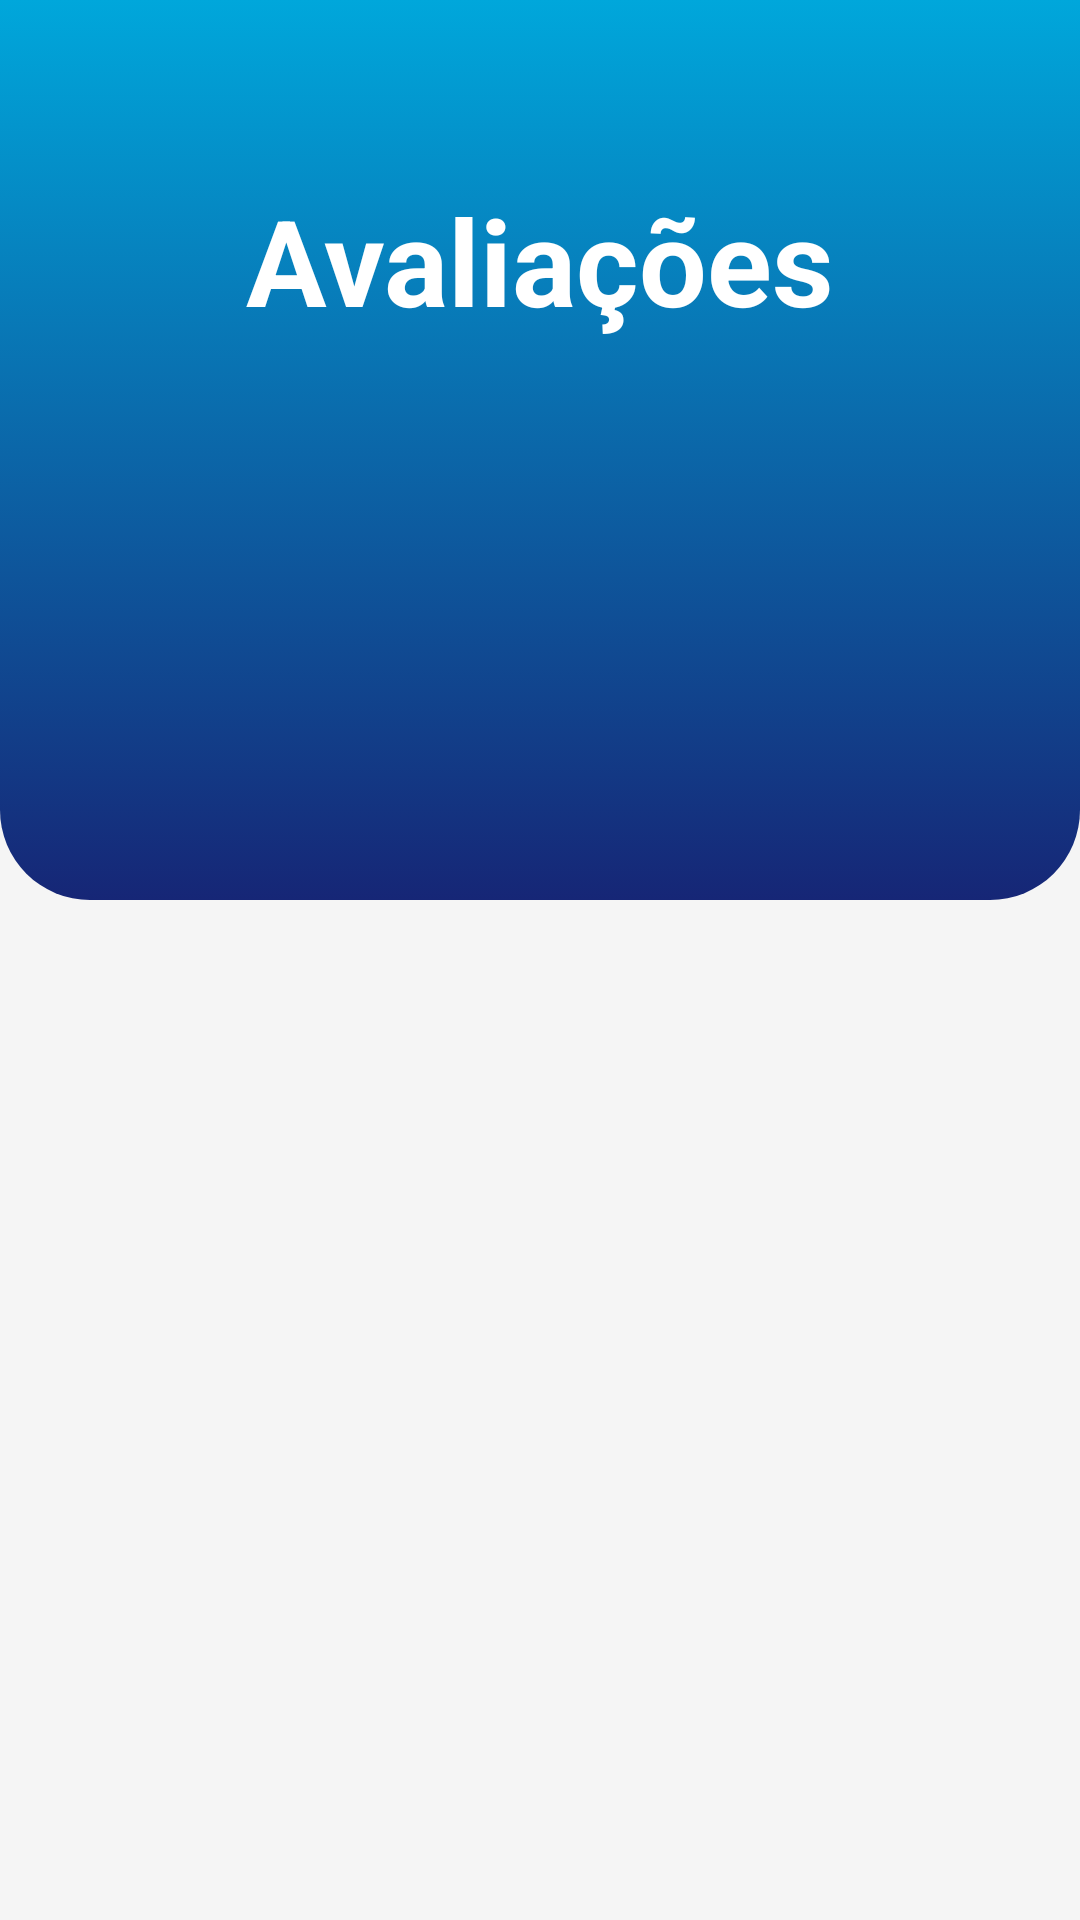

Write the Android layout XML for this screen, with the resource values it uses.
<!-- AndroidManifest.xml: application theme Theme.Material3.Light.NoActionBar -->
<!-- res/layout/fragment_avaliacoes.xml -->
<?xml version="1.0" encoding="utf-8"?>
<androidx.constraintlayout.widget.ConstraintLayout xmlns:android="http://schemas.android.com/apk/res/android"
    xmlns:app="http://schemas.android.com/apk/res-auto"
    xmlns:tools="http://schemas.android.com/tools"
    android:layout_width="match_parent"
    android:layout_height="match_parent">

    <ScrollView
        android:layout_width="match_parent"
        android:layout_height="match_parent"
        android:background="#f5f5f5f5"
        app:layout_constraintBottom_toBottomOf="parent">

        <LinearLayout
            android:layout_width="match_parent"
            android:layout_height="wrap_content"
            android:orientation="vertical">

            <androidx.constraintlayout.widget.ConstraintLayout
                android:layout_width="match_parent"
                android:layout_height="match_parent">

                <androidx.constraintlayout.widget.ConstraintLayout
                    android:layout_width="match_parent"
                    android:layout_height="wrap_content"
                    app:layout_constraintEnd_toEndOf="parent"
                    app:layout_constraintStart_toStartOf="parent"
                    app:layout_constraintTop_toTopOf="parent">

                    <androidx.constraintlayout.widget.ConstraintLayout
                        android:id="@+id/constraintLayout"
                        android:layout_width="match_parent"
                        android:layout_height="300dp"
                        android:background="@drawable/top_background"
                        app:layout_constraintEnd_toEndOf="parent"
                        app:layout_constraintStart_toStartOf="parent"
                        app:layout_constraintTop_toTopOf="parent">

                    </androidx.constraintlayout.widget.ConstraintLayout>

                    <TextView
                        android:id="@+id/tvTituloConfig"
                        android:layout_width="wrap_content"
                        android:layout_height="wrap_content"
                        android:layout_marginTop="60dp"
                        android:text="Avaliações"
                        android:textColor="@color/white"
                        android:textSize="40sp"
                        android:textStyle="bold"
                        app:layout_constraintEnd_toEndOf="@+id/linearLayout"
                        app:layout_constraintStart_toStartOf="@+id/linearLayout"
                        app:layout_constraintTop_toTopOf="parent" />

                    <ImageView
                        android:id="@+id/imageFundo"
                        android:layout_width="wrap_content"
                        android:layout_height="0dp"
                        android:scaleType="matrix"
                        app:layout_constraintBottom_toBottomOf="parent"
                        app:layout_constraintEnd_toEndOf="parent"
                        app:layout_constraintStart_toStartOf="parent"
                        app:layout_constraintTop_toTopOf="parent"
                        app:srcCompat="@drawable/circles"  />

                    <LinearLayout
                        android:id="@+id/linearLayout"
                        android:layout_width="match_parent"
                        android:minHeight="450dp"
                        android:layout_height="match_parent"
                        android:layout_marginStart="15dp"
                        android:layout_marginTop="150dp"
                        android:layout_marginEnd="15dp"
                        android:layout_marginBottom="20dp"
                        android:background="@drawable/white_background"
                        android:elevation="3dp"
                        android:orientation="vertical"
                        app:layout_constraintBottom_toBottomOf="parent"
                        app:layout_constraintEnd_toEndOf="parent"
                        app:layout_constraintHorizontal_bias="1.0"
                        app:layout_constraintStart_toStartOf="parent"
                        app:layout_constraintTop_toTopOf="parent" >


                        <androidx.recyclerview.widget.RecyclerView
                            android:id="@+id/rvAvaliacoes"
                            android:layout_width="match_parent"
                            android:layout_height="match_parent"
                            android:layout_marginStart="30dp"
                            android:layout_marginEnd="30dp"
                            app:layoutManager="androidx.recyclerview.widget.LinearLayoutManager"
                            tools:listitem="@layout/list_avaliacoes"/>
                    </LinearLayout>
                </androidx.constraintlayout.widget.ConstraintLayout>
            </androidx.constraintlayout.widget.ConstraintLayout>
        </LinearLayout>
    </ScrollView>
</androidx.constraintlayout.widget.ConstraintLayout>
<!-- res/layout/list_avaliacoes.xml (included above) -->
<?xml version="1.0" encoding="utf-8"?>
<LinearLayout xmlns:android="http://schemas.android.com/apk/res/android"
    xmlns:app="http://schemas.android.com/apk/res-auto"
    xmlns:tools="http://schemas.android.com/tools"
    android:layout_width="match_parent"
    android:layout_height="wrap_content"
    android:layout_marginStart="10dp"
    android:layout_marginTop="10dp"
    android:layout_marginEnd="10dp"
    android:layout_marginBottom="10dp"
    android:background="@drawable/white_background"
    android:elevation="3dp"
    android:orientation="vertical">

    <androidx.constraintlayout.widget.ConstraintLayout
        android:layout_width="match_parent"
        android:layout_height="wrap_content">


        <TextView
            android:id="@+id/tvNota"
            android:layout_width="wrap_content"
            android:layout_height="wrap_content"
            android:layout_marginStart="10dp"
            android:layout_marginBottom="10dp"
            android:text="Nota:"
            android:textAppearance="?android:textAppearanceMedium"
            app:layout_constraintBottom_toBottomOf="parent"
            app:layout_constraintStart_toStartOf="parent"
            app:layout_constraintTop_toTopOf="parent" />

        <RatingBar
            android:id="@+id/rbNotaResul"
            android:layout_width="wrap_content"
            android:layout_height="wrap_content"
            android:layout_marginStart="10dp"
            android:layout_marginBottom="10dp"
            android:numStars="5"
            android:stepSize="1"
            style="@style/Widget.AppCompat.RatingBar.Small"
            app:layout_constraintBottom_toBottomOf="parent"
            app:layout_constraintStart_toEndOf="@+id/tvNota"
            app:layout_constraintTop_toTopOf="parent" />

        <TextView
            android:id="@+id/tvComentario"
            android:layout_width="wrap_content"
            android:layout_height="wrap_content"
            android:layout_marginStart="10dp"
            android:layout_marginBottom="10dp"
            android:text="Comentário:"
            android:textAppearance="?android:textAppearanceMedium"
            app:layout_constraintBottom_toBottomOf="parent"
            app:layout_constraintStart_toStartOf="parent"
            app:layout_constraintTop_toBottomOf="@+id/tvNota" />

        <TextView
            android:id="@+id/tvComentarioResul"
            android:layout_width="wrap_content"
            android:layout_height="wrap_content"
            android:layout_marginStart="10dp"
            android:layout_marginBottom="10dp"
            android:text=""
            android:textAppearance="?android:textAppearanceMedium"
            app:layout_constraintBottom_toBottomOf="parent"
            app:layout_constraintStart_toEndOf="@+id/tvComentario"
            app:layout_constraintTop_toBottomOf="@+id/tvNota" />


    </androidx.constraintlayout.widget.ConstraintLayout>

</LinearLayout>
<!-- resources referenced by this layout -->
<resources>
  <color name="white">#FFFFFFFF</color>
  <!-- drawable top_background (drawable) -->
  <?xml version="1.0" encoding="utf-8"?>
  <selector xmlns:android="http://schemas.android.com/apk/res/android">
  <item>
      <shape android:shape="rectangle">
          <gradient android:startColor="@color/blue2" android:endColor="@color/blue3" android:angle="270" />
      <corners android:bottomLeftRadius="30dp" android:bottomRightRadius="30dp"/>
      </shape>
  </item>
  </selector>
  <color name="blue2">#00A7DB</color>
  <color name="blue3">#162676</color>
</resources>
